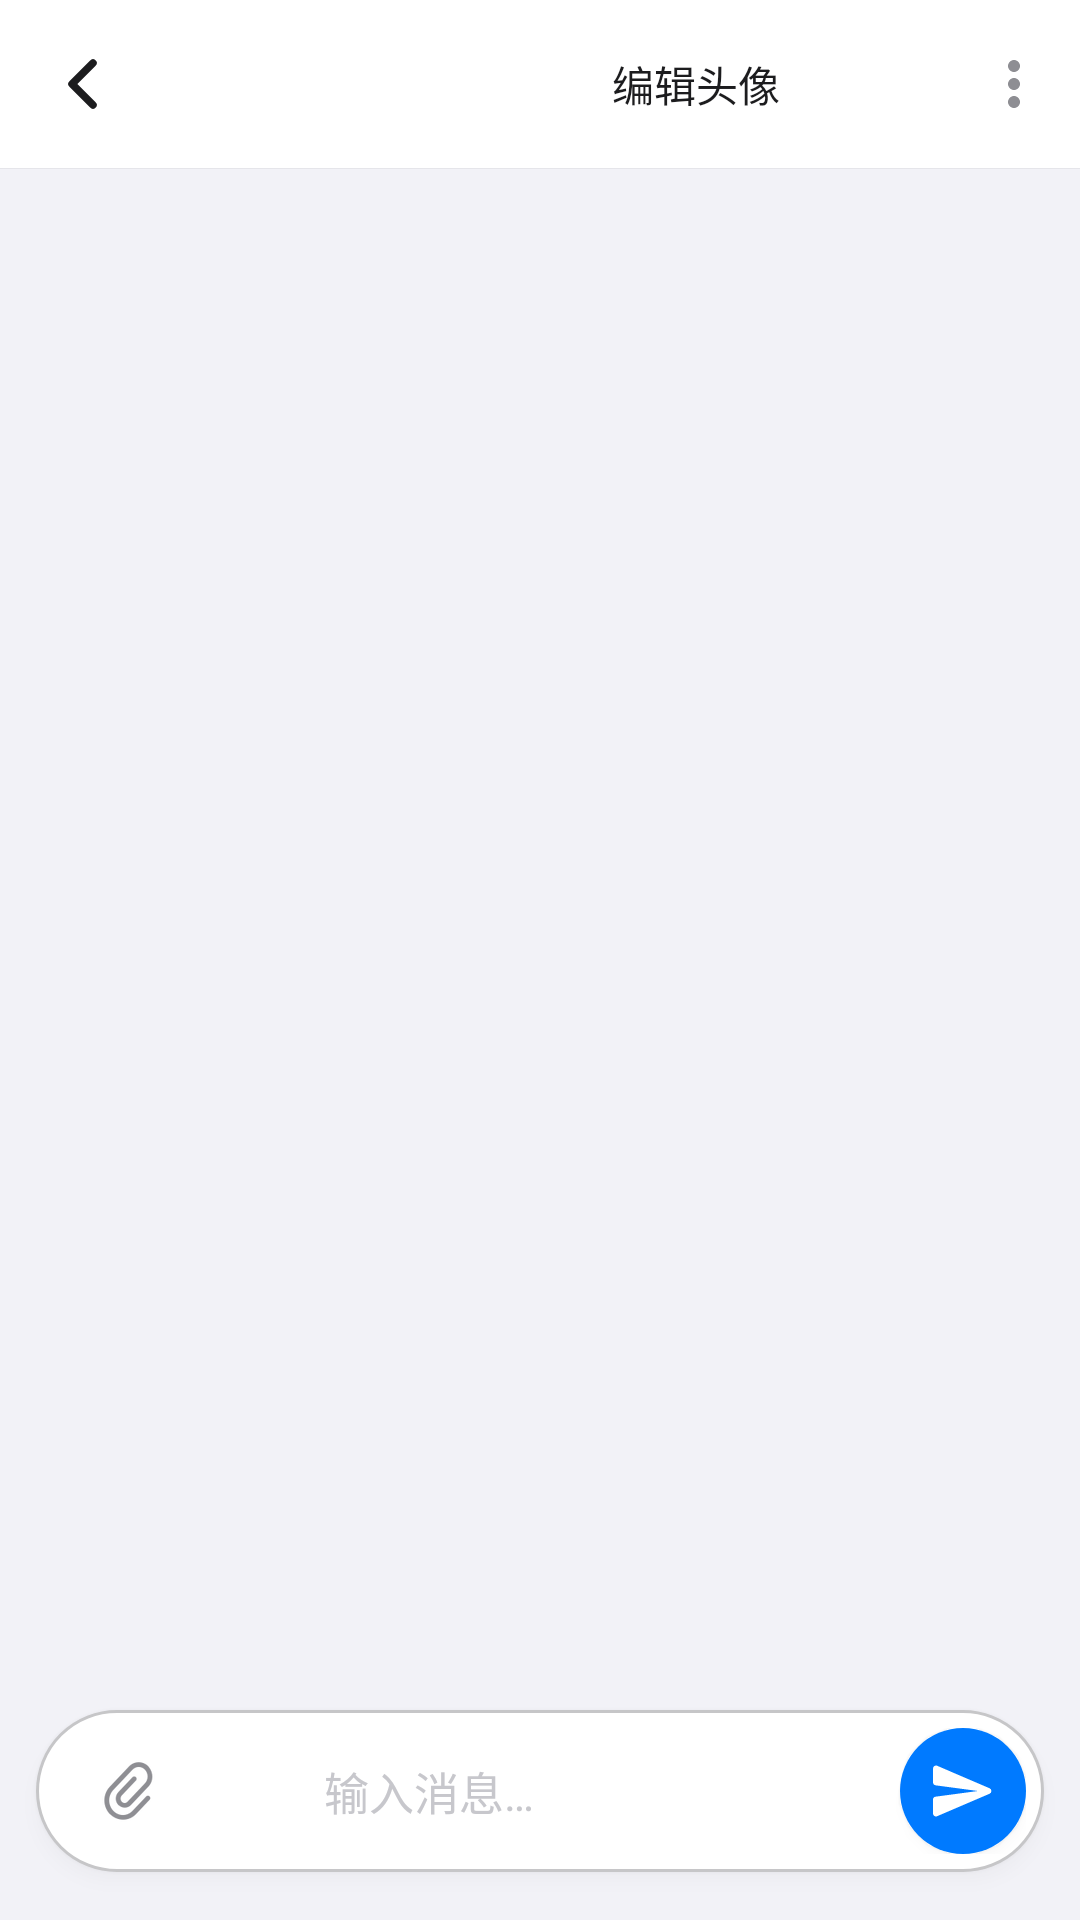

Android layout source for this screen:
<!-- AndroidManifest.xml: application theme Theme.HermesChat -->
<!-- res/layout/activity_chat.xml -->
<?xml version="1.0" encoding="utf-8"?>
<LinearLayout xmlns:android="http://schemas.android.com/apk/res/android"
    xmlns:app="http://schemas.android.com/apk/res-auto"
    xmlns:tools="http://schemas.android.com/tools"
    android:layout_width="match_parent"
    android:layout_height="match_parent"
    android:orientation="vertical"
    android:background="@color/chat_bg"
    android:clipChildren="false"
    android:fitsSystemWindows="true">

    <com.google.android.material.appbar.MaterialToolbar
        android:id="@+id/toolbar"
        android:layout_width="match_parent"
        android:layout_height="?attr/actionBarSize"
        style="@style/Theme.HermesChat.Toolbar"
        app:title="@string/title_chat"
        app:titleCentered="true"
        app:titleTextAppearance="@style/TextAppearance.Hermes.Title"
        app:subtitleTextColor="@color/text_secondary"
        app:navigationIcon="@drawable/ic_chevron_left"
        app:menu="@menu/chat_menu" />

    <View
        android:layout_width="match_parent"
        android:layout_height="1px"
        android:background="@color/toolbar_border" />

    
    <LinearLayout
        android:id="@+id/layoutToolStrip"
        android:layout_width="match_parent"
        android:layout_height="wrap_content"
        android:orientation="vertical"
        android:background="@color/tool_strip_bg"
        android:visibility="gone"
        tools:visibility="visible">

        <HorizontalScrollView
            android:layout_width="match_parent"
            android:layout_height="wrap_content"
            android:scrollbars="none"
            android:paddingHorizontal="@dimen/space_xs"
            android:paddingTop="@dimen/space_xs"
            android:paddingBottom="@dimen/space_xs">

            <LinearLayout
                android:id="@+id/toolChips"
                android:layout_width="wrap_content"
                android:layout_height="wrap_content"
                android:orientation="horizontal"
                android:gravity="center_vertical" />
        </HorizontalScrollView>

        <TextView
            android:id="@+id/textToolPreview"
            android:layout_width="match_parent"
            android:layout_height="wrap_content"
            android:layout_marginStart="@dimen/space_sm"
            android:layout_marginEnd="@dimen/space_sm"
            android:layout_marginBottom="@dimen/space_xs"
            android:paddingStart="@dimen/space_md"
            android:paddingEnd="@dimen/space_md"
            android:paddingTop="@dimen/space_sm"
            android:paddingBottom="@dimen/space_sm"
            android:background="@drawable/bg_tool_preview"
            android:textSize="12sp"
            android:lineSpacingExtra="2dp"
            android:textColor="@color/tool_preview_text"
            android:visibility="gone" />
    </LinearLayout>

    <FrameLayout
        android:layout_width="match_parent"
        android:layout_height="0dp"
        android:layout_weight="1">

        <androidx.recyclerview.widget.RecyclerView
            android:id="@+id/recyclerMessages"
            android:layout_width="match_parent"
            android:layout_height="match_parent"
            android:clipToPadding="false"
            android:paddingStart="@dimen/space_xs"
            android:paddingTop="@dimen/space_lg"
            android:paddingEnd="@dimen/space_xs"
            android:paddingBottom="@dimen/space_lg" />

        <TextView
            android:id="@+id/textEmptyChat"
            android:layout_width="match_parent"
            android:layout_height="wrap_content"
            android:layout_gravity="center"
            android:layout_margin="@dimen/space_xxl"
            android:gravity="center"
            android:text="@string/empty_chat"
            android:textColor="@color/text_secondary"
            android:textSize="16sp"
            android:visibility="gone" />
    </FrameLayout>

    
    <FrameLayout
        android:id="@+id/layoutSlashInline"
        android:layout_width="match_parent"
        android:layout_height="300dp"
        android:background="@color/surface"
        android:elevation="4dp"
        android:visibility="gone">

        <androidx.recyclerview.widget.RecyclerView
            android:id="@+id/listSlashInline"
            android:layout_width="match_parent"
            android:layout_height="match_parent"
            android:clipToPadding="false"
            android:paddingTop="@dimen/space_sm"
            android:paddingBottom="@dimen/space_sm" />

    </FrameLayout>

    
    <LinearLayout
        android:id="@+id/layoutAttachments"
        android:layout_width="match_parent"
        android:layout_height="wrap_content"
        android:orientation="horizontal"
        android:gravity="center_vertical"
        android:layout_marginStart="@dimen/space_md"
        android:layout_marginEnd="@dimen/space_md"
        android:layout_marginTop="@dimen/space_xs"
        android:paddingTop="2dp"
        android:paddingBottom="2dp"
        android:visibility="gone" />

    
    <LinearLayout
        android:layout_width="match_parent"
        android:layout_height="wrap_content"
        android:orientation="horizontal"
        android:gravity="center_vertical"
        android:layout_marginStart="@dimen/space_md"
        android:layout_marginEnd="@dimen/space_md"
        android:layout_marginTop="@dimen/space_sm"
        android:layout_marginBottom="@dimen/space_lg"
        android:background="@drawable/bg_input_bar"
        android:elevation="3dp"
        android:outlineSpotShadowColor="@color/input_shadow"
        android:paddingStart="12dp"
        android:paddingTop="6dp"
        android:paddingEnd="6dp"
        android:paddingBottom="6dp">

        <ImageButton
            android:id="@+id/imageAttach"
            android:layout_width="36dp"
            android:layout_height="36dp"
            android:background="?attr/selectableItemBackgroundBorderless"
            android:contentDescription="@string/action_attach"
            android:src="@drawable/ic_attach"
            app:tint="@color/text_secondary" />

        <ImageButton
            android:id="@+id/buttonExpandInput"
            android:layout_width="36dp"
            android:layout_height="36dp"
            android:background="?attr/selectableItemBackgroundBorderless"
            android:contentDescription="@string/action_expand_input"
            android:src="@drawable/ic_expand"
            app:tint="@color/text_secondary" />

        <EditText
            android:id="@+id/editInput"
            android:layout_width="0dp"
            android:layout_height="wrap_content"
            android:layout_weight="1"
            android:background="@android:color/transparent"
            android:hint="@string/hint_input"
            android:inputType="textMultiLine|textCapSentences"
            android:maxLines="6"
            android:imeOptions="actionSend"
            android:gravity="center_vertical"
            android:textSize="15sp"
            android:textColor="@color/text_primary"
            android:textColorHint="@color/text_tertiary"
            android:paddingStart="12dp"
            android:paddingEnd="12dp" />

        <ImageButton
            android:id="@+id/buttonSend"
            android:layout_width="42dp"
            android:layout_height="42dp"
            android:background="@drawable/bg_circle_blue"
            android:contentDescription="@string/action_send"
            android:src="@drawable/ic_send"
            android:elevation="2dp"
            android:outlineSpotShadowColor="@color/input_shadow"
            app:tint="@color/white" />
    </LinearLayout>

</LinearLayout>
<!-- resources referenced by this layout -->
<resources>
  <color name="chat_bg">#F2F2F7</color>
  <color name="input_shadow">#22000000</color>
  <color name="surface">#FFFFFF</color>
  <color name="text_primary">#1C1C1E</color>
  <color name="text_secondary">#8E8E93</color>
  <color name="text_tertiary">#C7C7CC</color>
  <color name="tool_preview_text">#48484A</color>
  <color name="tool_strip_bg">#F7F7FA</color>
  <color name="toolbar_border">#E5E5EA</color>
  <color name="white">#FFFFFFFF</color>
  <dimen name="space_lg">16dp</dimen>
  <dimen name="space_md">12dp</dimen>
  <dimen name="space_sm">8dp</dimen>
  <dimen name="space_xs">4dp</dimen>
  <dimen name="space_xxl">24dp</dimen>
  <!-- drawable bg_circle_blue (drawable) -->
  <?xml version="1.0" encoding="utf-8"?>
  <shape xmlns:android="http://schemas.android.com/apk/res/android"
      android:shape="oval">
      <solid android:color="@color/tg_blue" />
  </shape>
  <!-- drawable bg_input_bar (drawable) -->
  <?xml version="1.0" encoding="utf-8"?>
  <shape xmlns:android="http://schemas.android.com/apk/res/android"
      android:shape="rectangle">
      <solid android:color="@color/surface" />
      <stroke
          android:width="1dp"
          android:color="@color/divider" />
      
      <corners android:radius="28dp" />
  </shape>
  <!-- drawable bg_tool_preview (drawable) -->
  <?xml version="1.0" encoding="utf-8"?>
  <shape xmlns:android="http://schemas.android.com/apk/res/android"
      android:shape="rectangle">
      <solid android:color="@color/tool_preview_bg" />
      <stroke
          android:width="1px"
          android:color="@color/tool_preview_border" />
      <corners android:radius="10dp" />
  </shape>
  <!-- drawable ic_chevron_left (drawable) -->
  <vector xmlns:android="http://schemas.android.com/apk/res/android"
      android:width="24dp"
      android:height="24dp"
      android:viewportWidth="24"
      android:viewportHeight="24">
      <path
          android:strokeColor="#000000"
          android:strokeWidth="2.5"
          android:strokeLineCap="round"
          android:strokeLineJoin="round"
          android:pathData="M15,5 L8,12 L15,19" />
  </vector>
  <!-- drawable ic_send (drawable) -->
  <vector xmlns:android="http://schemas.android.com/apk/res/android"
      android:width="24dp"
      android:height="24dp"
      android:viewportWidth="24"
      android:viewportHeight="24">
      <path
          android:fillColor="#FFFFFF"
          android:pathData="M3.4,20.4l17.45,-7.48a1,1 0 0 0 0,-1.84L3.4,3.6a1,1 0 0 0,-1.39,0.92L2,9.12c0,0.5 0.37,0.93 0.87,0.99L17,12 2.87,13.89A1,1 0 0 0 2,14.88l0.01,4.61a1,1 0 0 0,1.39,0.92z" />
  </vector>
  <string name="action_attach">附件</string>
  <string name="action_expand_input">放大输入</string>
  <string name="action_send">发送</string>
  <string name="empty_chat">和 Hermes 开始对话吧</string>
  <string name="hint_input">输入消息…</string>
  <string name="title_chat">Hermes</string>
  <style name="TextAppearance.Hermes.Title" parent="TextAppearance.AppCompat">
          <item name="android:textSize">17sp</item>
          <item name="android:textStyle">bold</item>
          <item name="android:fontFamily">sans-serif-medium</item>
          <item name="android:textColor">@color/text_primary</item>
      </style>
  <style name="Theme.HermesChat.Toolbar" parent="Widget.MaterialComponents.Toolbar">
          <item name="android:background">@color/toolbar_bg</item>
          <item name="titleTextColor">@color/text_primary</item>
          <item name="subtitleTextColor">@color/text_secondary</item>
          <item name="navigationIconTint">@color/text_primary</item>
      </style>
  <color name="tg_blue">#007AFF</color>
  <color name="divider">#C6C6C8</color>
  <color name="tool_preview_bg">#FFFFFF</color>
  <color name="tool_preview_border">#D1D1D6</color>
  <color name="toolbar_bg">#FFFFFF</color>
  <color name="tg_blue_dark">#0066D6</color>
  <color name="text_on_blue">#FFFFFF</color>
  <color name="page_bg">#FAFAFC</color>
  <color name="status_bar">#FFFFFF</color>
</resources>
